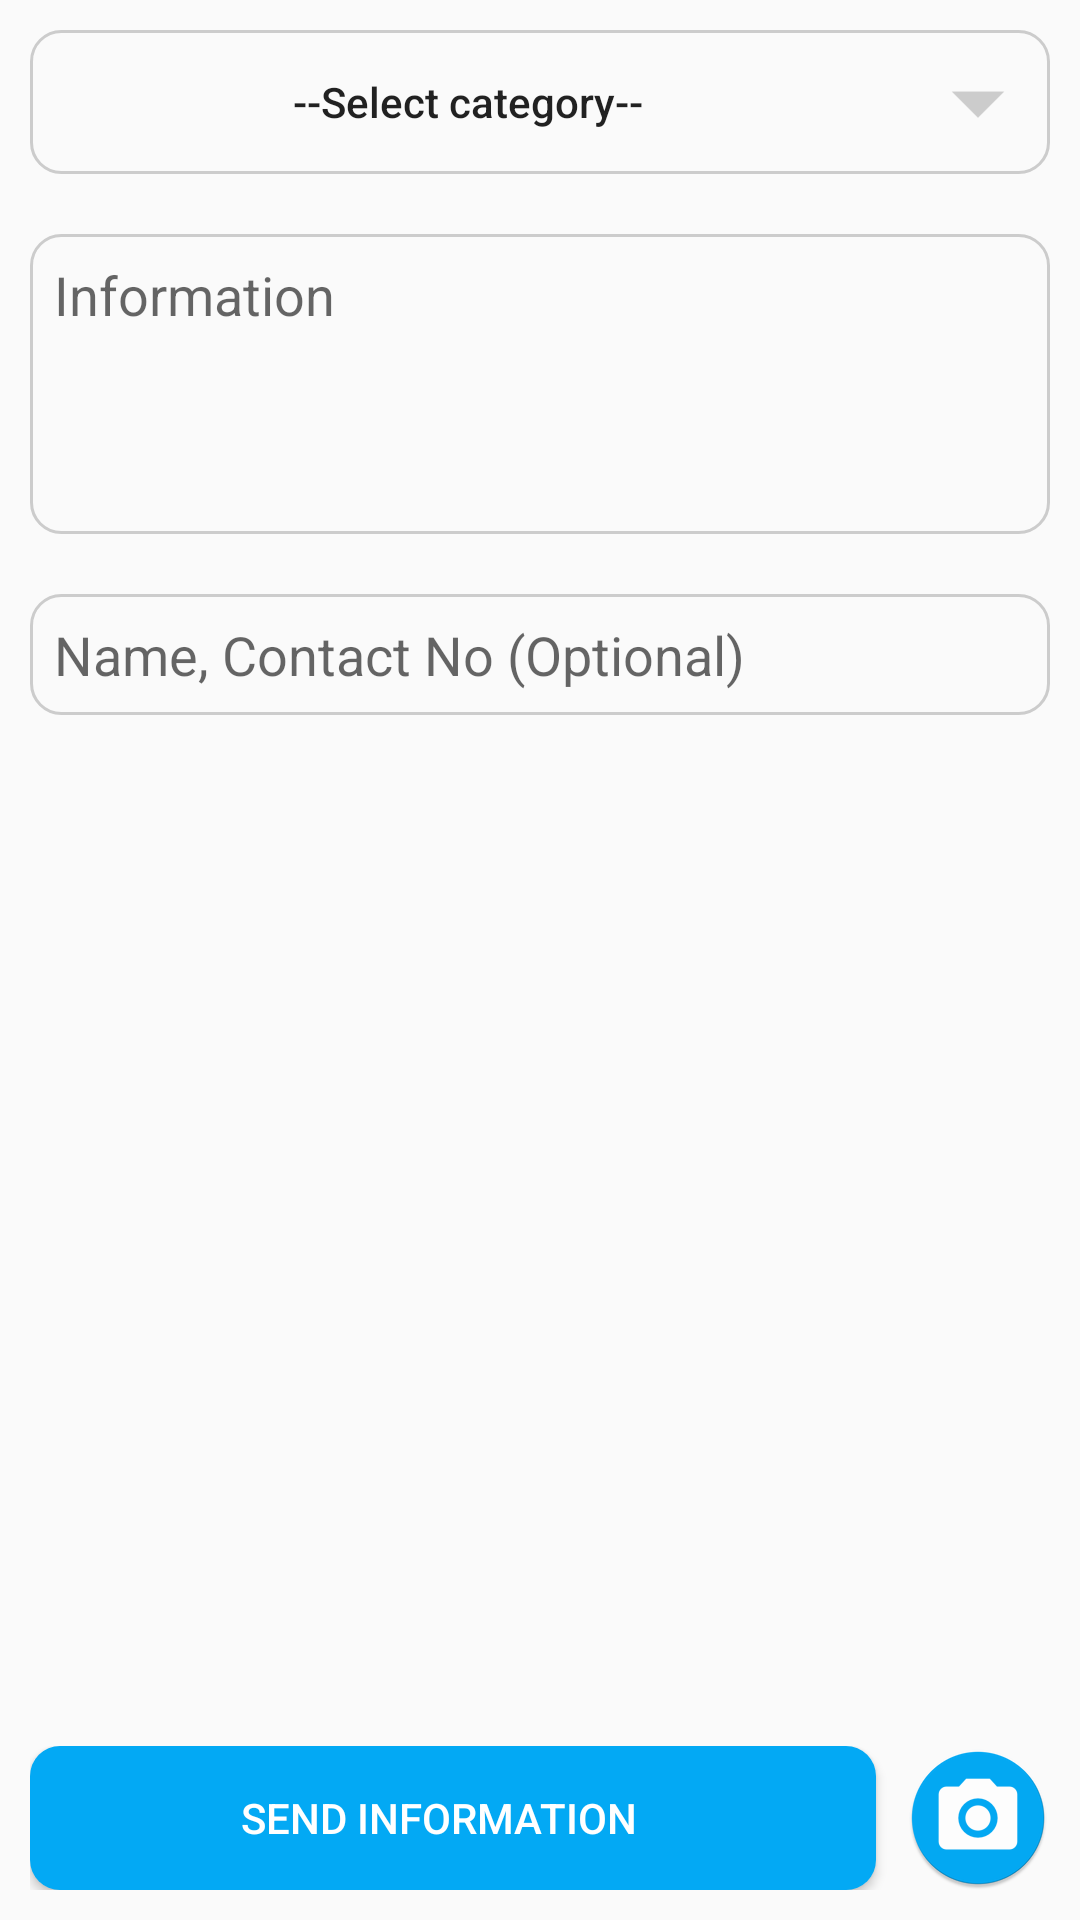

Reconstruct the res/layout file that produces this screen, plus the resources it refers to.
<!-- AndroidManifest.xml: application theme AppTheme -->
<!-- res/layout/activity_report.xml -->
<?xml version="1.0" encoding="utf-8"?>
<RelativeLayout xmlns:android="http://schemas.android.com/apk/res/android"
    xmlns:tools="http://schemas.android.com/tools"
    android:layout_width="match_parent"
    android:layout_height="match_parent"
    android:orientation="vertical"
    tools:context="com.sarthak.icop.icop.activities.ReportActivity">

    <Button
        android:id="@+id/category_list"
        android:layout_width="match_parent"
        android:layout_height="wrap_content"
        android:layout_margin="10dp"
        android:layout_alignParentTop="true"
        android:text="--Select category--"
        android:textAllCaps="false"
        android:drawableEnd="@mipmap/ic_drop_down"
        android:background="@drawable/text_bg"/>

    <EditText
        android:id="@+id/complaint"
        android:layout_width="match_parent"
        android:layout_height="100dp"
        android:layout_margin="10dp"
        android:layout_below="@id/category_list"
        android:gravity="top"
        android:hint="Information"
        android:padding="8dp"
        android:background="@drawable/text_bg"/>

    <EditText
        android:id="@+id/contact"
        android:layout_width="match_parent"
        android:layout_height="wrap_content"
        android:layout_margin="10dp"
        android:layout_below="@id/complaint"
        android:hint="Name, Contact No (Optional)"
        android:maxLines="1"
        android:padding="8dp"
        android:background="@drawable/text_bg"/>

    <ImageView
        android:id="@+id/report_image"
        android:layout_width="match_parent"
        android:layout_height="match_parent"
        android:layout_below="@+id/contact"
        android:layout_above="@+id/layout"
        android:scaleType="fitCenter"
        android:layout_margin="10dp"/>

    <RelativeLayout
        android:id="@+id/layout"
        android:layout_width="match_parent"
        android:layout_height="wrap_content"
        android:layout_margin="10dp"
        android:layout_alignParentBottom="true">

        <Button
            android:id="@+id/send_btn"
            android:layout_width="match_parent"
            android:layout_height="wrap_content"
            android:layout_toStartOf="@+id/image_btn"
            android:background="@drawable/btn_bg"
            android:text="send information"
            android:paddingEnd="10dp"
            android:textColor="@android:color/white" />

        <ImageButton
            android:id="@+id/image_btn"
            android:layout_width="wrap_content"
            android:layout_height="wrap_content"
            android:layout_centerVertical="true"
            android:layout_alignParentEnd="true"
            android:scaleType="fitXY"
            android:src="@mipmap/ic_camera"
            android:paddingStart="10dp"
            android:background="@null"/>

    </RelativeLayout>

</RelativeLayout>
<!-- resources referenced by this layout -->
<resources>
  <!-- drawable btn_bg (drawable) -->
  <?xml version="1.0" encoding="utf-8"?>
  
  <shape xmlns:android="http://schemas.android.com/apk/res/android"
      android:shape="rectangle">
      
      <solid android:color="@color/colorPrimary"/>
      <corners android:radius="10dp"/>
  </shape>
  <!-- drawable text_bg (drawable) -->
  <?xml version="1.0" encoding="utf-8"?>
  
  <shape xmlns:android="http://schemas.android.com/apk/res/android"
      android:shape="rectangle">
      <stroke android:color="#cccccc" android:width="1dp"/>
      <corners android:radius="10dp"/>
  </shape>
  <!-- mipmap ic_camera: png bitmap (mipmap-hdpi, 3064 bytes) -->
  <!-- mipmap ic_drop_down: png bitmap (mipmap-hdpi, 191 bytes) -->
  <style name="AppTheme" parent="Theme.AppCompat.Light.DarkActionBar">
          
          <item name="colorPrimary">@color/colorPrimary</item>
          <item name="colorPrimaryDark">@color/colorPrimaryDark</item>
          <item name="colorAccent">@color/colorAccent</item>
      </style>
  <color name="colorPrimary">#03A9F4</color>
  <color name="colorPrimaryDark">#0288D1</color>
  <color name="colorAccent">#03A9F4</color>
</resources>
